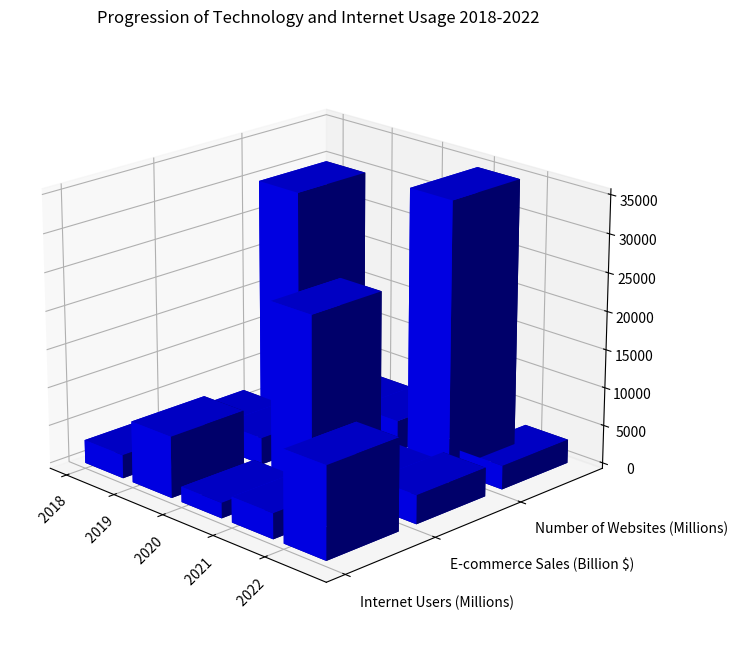

This chart was generated by the following Python code: (Note: this script raises an exception after producing the figure.)
import matplotlib.pyplot as plt
import numpy as np

data_string = '''Year,Internet Users (Millions),E-commerce Sales (Billion $),Number of Websites (Millions)
 2018,3050,8000,2000
 2019,3325,12000,2300
 2020,3500,22000,2600
 2021,3750,30000,2800
 2022,4000,35000,3100'''

lines = data_string.split("\n")
y_values = lines[0].split(",")[1:]
x_values = [line.split(",")[0] for line in lines[1:]]
data = np.array([list(map(float, line.split(",")[1:])) for line in lines[1:]], dtype=np.float32)

fig = plt.figure(figsize=(10,8))
ax = fig.add_subplot(111, projection='3d')

xpos, ypos = np.meshgrid(range(len(x_values)), range(len(y_values)))
xpos = xpos.flatten()
ypos = ypos.flatten()
zpos = np.zeros(data.shape).flatten()

dx = dy = 0.8
dz = data.flatten()

ax.bar3d(xpos, ypos, zpos, dx, dy, dz, color='b', zsort='average')

ax.set_xticks(range(len(x_values)))
ax.set_xticklabels(x_values, rotation=45)
ax.set_yticks(range(len(y_values)))
ax.set_yticklabels(y_values, ha='left')

ax.view_init(elev=20, azim=-45)

plt.title('Progression of Technology and Internet Usage 2018-2022')

plt.tight_layout()
plt.savefig('/cpfs01/user/yehancheng/workspace/datasets/SimChartV2/demo/3D/png/76_202312302126.png')
plt.clf()
